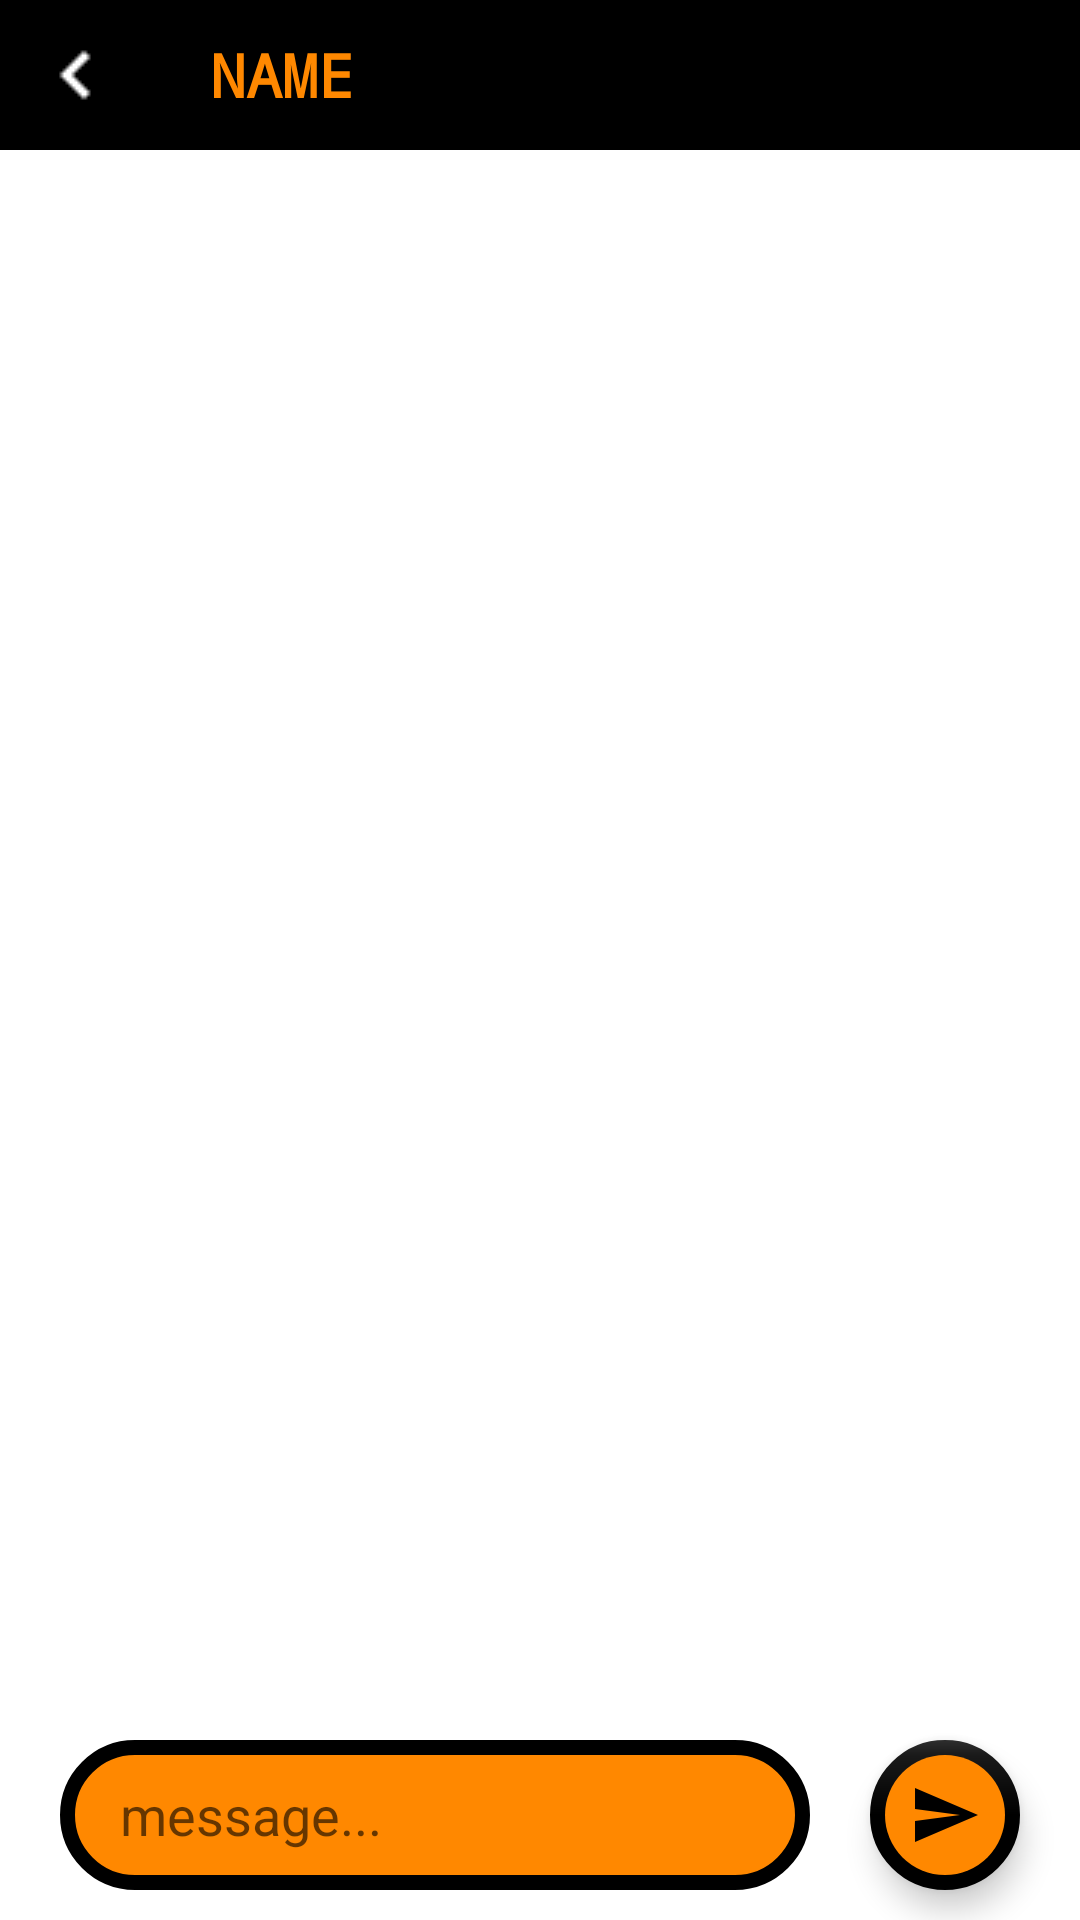

Produce the Android XML layout that renders to this screen, including the resource entries it uses.
<!-- AndroidManifest.xml: application theme Theme.BilStop -->
<!-- res/layout/activity_chat.xml -->
<?xml version="1.0" encoding="utf-8"?>
<androidx.constraintlayout.widget.ConstraintLayout xmlns:android="http://schemas.android.com/apk/res/android"
    xmlns:app="http://schemas.android.com/apk/res-auto"
    xmlns:tools="http://schemas.android.com/tools"
    android:layout_width="match_parent"
    android:layout_height="match_parent"
    tools:context=".ChatActivity"
    android:background="@drawable/chat_background">

    <LinearLayout
        android:id="@+id/linearLayout"
        android:layout_width="match_parent"
        android:layout_height="wrap_content"
        android:background="@color/black"
        android:orientation="horizontal"
        app:layout_constraintEnd_toEndOf="parent"
        app:layout_constraintStart_toStartOf="parent"
        app:layout_constraintTop_toTopOf="parent">

        <ImageButton
            android:id="@+id/imbChatBack"
            android:layout_width="50dp"
            android:layout_height="50dp"
            android:background="@color/black"
            android:src="@drawable/back" />

        <TextView
            android:id="@+id/txtChatName"
            android:layout_width="wrap_content"
            android:layout_height="wrap_content"
            android:layout_gravity="center"
            android:layout_marginHorizontal="20dp"
            android:fontFamily="monospace"
            android:text="NAME"
            android:textColor="@color/orange"
            android:textSize="20sp"
            android:textStyle="bold" />

    </LinearLayout>

    <androidx.recyclerview.widget.RecyclerView
        android:id="@+id/rcvMessages"
        android:layout_width="match_parent"
        android:layout_height="0dp"
        app:layout_constraintBottom_toTopOf="@+id/constraintLayout"
        app:layout_constraintTop_toBottomOf="@+id/linearLayout" />

    <androidx.constraintlayout.widget.ConstraintLayout
        android:id="@+id/constraintLayout"
        android:layout_width="match_parent"
        android:layout_height="wrap_content"
        app:layout_constraintBottom_toBottomOf="parent"
        app:layout_constraintEnd_toEndOf="parent"
        app:layout_constraintStart_toStartOf="parent">

        <EditText
            android:id="@+id/edtChatSendMessage"
            android:layout_width="0dp"
            android:layout_height="50dp"
            android:layout_marginHorizontal="20dp"
            android:layout_marginVertical="10dp"
            android:background="@drawable/custom_message_edit_text"
            android:hint="message..."
            android:paddingHorizontal="20dp"
            app:layout_constraintBottom_toBottomOf="parent"
            app:layout_constraintEnd_toStartOf="@+id/fabChatSendMessage"
            app:layout_constraintStart_toStartOf="parent"
            app:layout_constraintTop_toTopOf="parent" />

        <com.google.android.material.floatingactionbutton.FloatingActionButton
            android:id="@+id/fabChatSendMessage"
            android:layout_width="50dp"
            android:layout_height="50dp"
            android:layout_marginHorizontal="20dp"
            android:layout_marginVertical="10dp"
            android:backgroundTint="@color/orange"
            android:src="@drawable/ic_send_message"
            app:backgroundTint="@color/black"
            app:borderWidth="5dp"
            app:layout_constraintBottom_toBottomOf="parent"
            app:layout_constraintEnd_toEndOf="parent"
            app:layout_constraintTop_toTopOf="parent"
            app:fabCustomSize="50dp"/>
    </androidx.constraintlayout.widget.ConstraintLayout>


</androidx.constraintlayout.widget.ConstraintLayout>
<!-- resources referenced by this layout -->
<resources>
  <color name="black">#FF000000</color>
  <color name="orange">@android:color/holo_orange_dark</color>
  <!-- drawable back: png bitmap (drawable, 1558 bytes) -->
  <!-- drawable custom_message_edit_text (drawable) -->
  <?xml version="1.0" encoding="utf-8"?>
  <selector xmlns:android="http://schemas.android.com/apk/res/android">
      <item android:state_enabled="true" android:state_focused="true">
          <shape android:shape="rectangle">
              <solid android:color="@color/orange"/>
              <corners android:radius="5dp"/>
              <stroke android:color="@color/orange" android:width="1dp"/>
          </shape>
      </item>
      <item android:state_enabled="true">
          <shape android:shape="rectangle">
              <solid android:color="@color/orange"/>
              <corners android:radius="50dp"/>
              <stroke android:color="@color/black" android:width="5dp"/>
          </shape>
      </item>
  </selector>
  <!-- drawable ic_send_message (drawable-anydpi) -->
  <vector xmlns:android="http://schemas.android.com/apk/res/android"
      android:width="24dp"
      android:height="24dp"
      android:viewportWidth="24"
      android:viewportHeight="24"
      android:tint="#FFFFFF"
      android:autoMirrored="true">
    <path
        android:fillColor="@android:color/white"
        android:pathData="M2.01,21L23,12 2.01,3 2,10l15,2 -15,2z"/>
  </vector>
  <style name="Theme.BilStop" parent="Theme.MaterialComponents.DayNight.DarkActionBar">
          
          <item name="colorPrimary">@color/purple_500</item>
          <item name="colorPrimaryVariant">@color/purple_700</item>
          <item name="colorOnPrimary">@color/white</item>
          
          <item name="colorSecondary">@color/teal_200</item>
          <item name="colorSecondaryVariant">@color/teal_700</item>
          <item name="colorOnSecondary">@color/black</item>
          
          <item name="android:statusBarColor" tools:targetApi="l">?attr/colorPrimaryVariant</item>
          
      </style>
  <color name="purple_500">#FF6200EE</color>
  <color name="purple_700">#FF3700B3</color>
  <color name="white">#FFFFFFFF</color>
  <color name="teal_200">#FF03DAC5</color>
  <color name="teal_700">#FF018786</color>
</resources>
